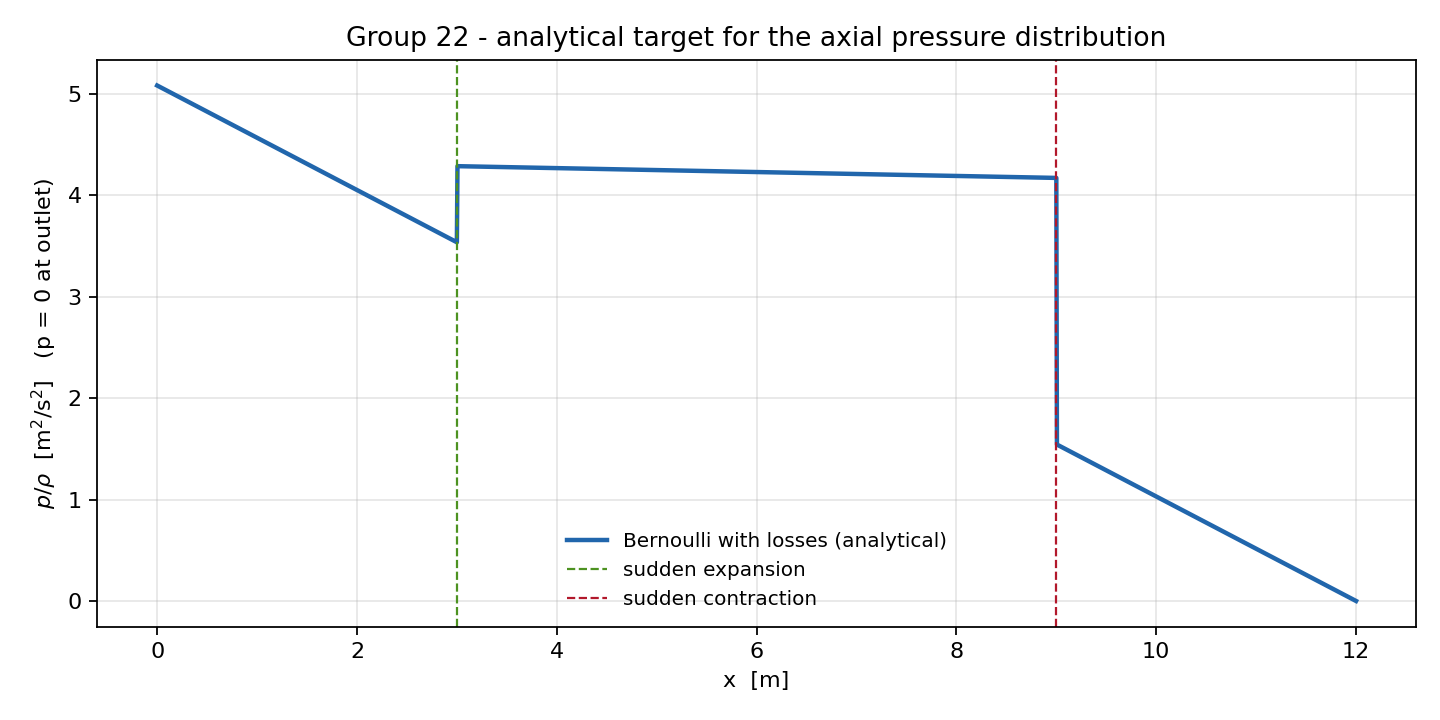

Source data for this figure (header and first rows):
x_m, p_over_rho_m2_s2
0.000000, 5.081
0.006000, 5.078
0.012, 5.074
0.018, 5.071
0.024, 5.068
0.03, 5.065
0.036, 5.062
0.042, 5.059
0.048, 5.056
0.054, 5.053
0.06, 5.05
0.066, 5.047
0.072, 5.044
0.078, 5.04
0.084, 5.037
0.09, 5.034
0.096, 5.031
0.102, 5.028
0.108, 5.025
0.114, 5.022
0.12, 5.019
0.126, 5.016
0.132, 5.013
0.138, 5.01
0.144, 5.007
0.15, 5.003
0.156, 5
0.162, 4.997
0.168, 4.994
0.174, 4.991
0.18, 4.988
0.186, 4.985
0.192, 4.982
0.198, 4.979
0.204, 4.976
0.21, 4.973
0.216, 4.969
0.222, 4.966
0.228, 4.963
0.234, 4.96
0.24, 4.957
0.246, 4.954
0.252, 4.951
0.258, 4.948
0.264, 4.945
0.27, 4.942
0.276, 4.939
0.282, 4.935
0.288, 4.932
0.294, 4.929
0.3, 4.926
0.306, 4.923
0.312, 4.92
0.318, 4.917
0.324, 4.914
0.33, 4.911
0.336, 4.908
0.342, 4.905
0.348, 4.901
0.354, 4.898
... 1,941 more rows
